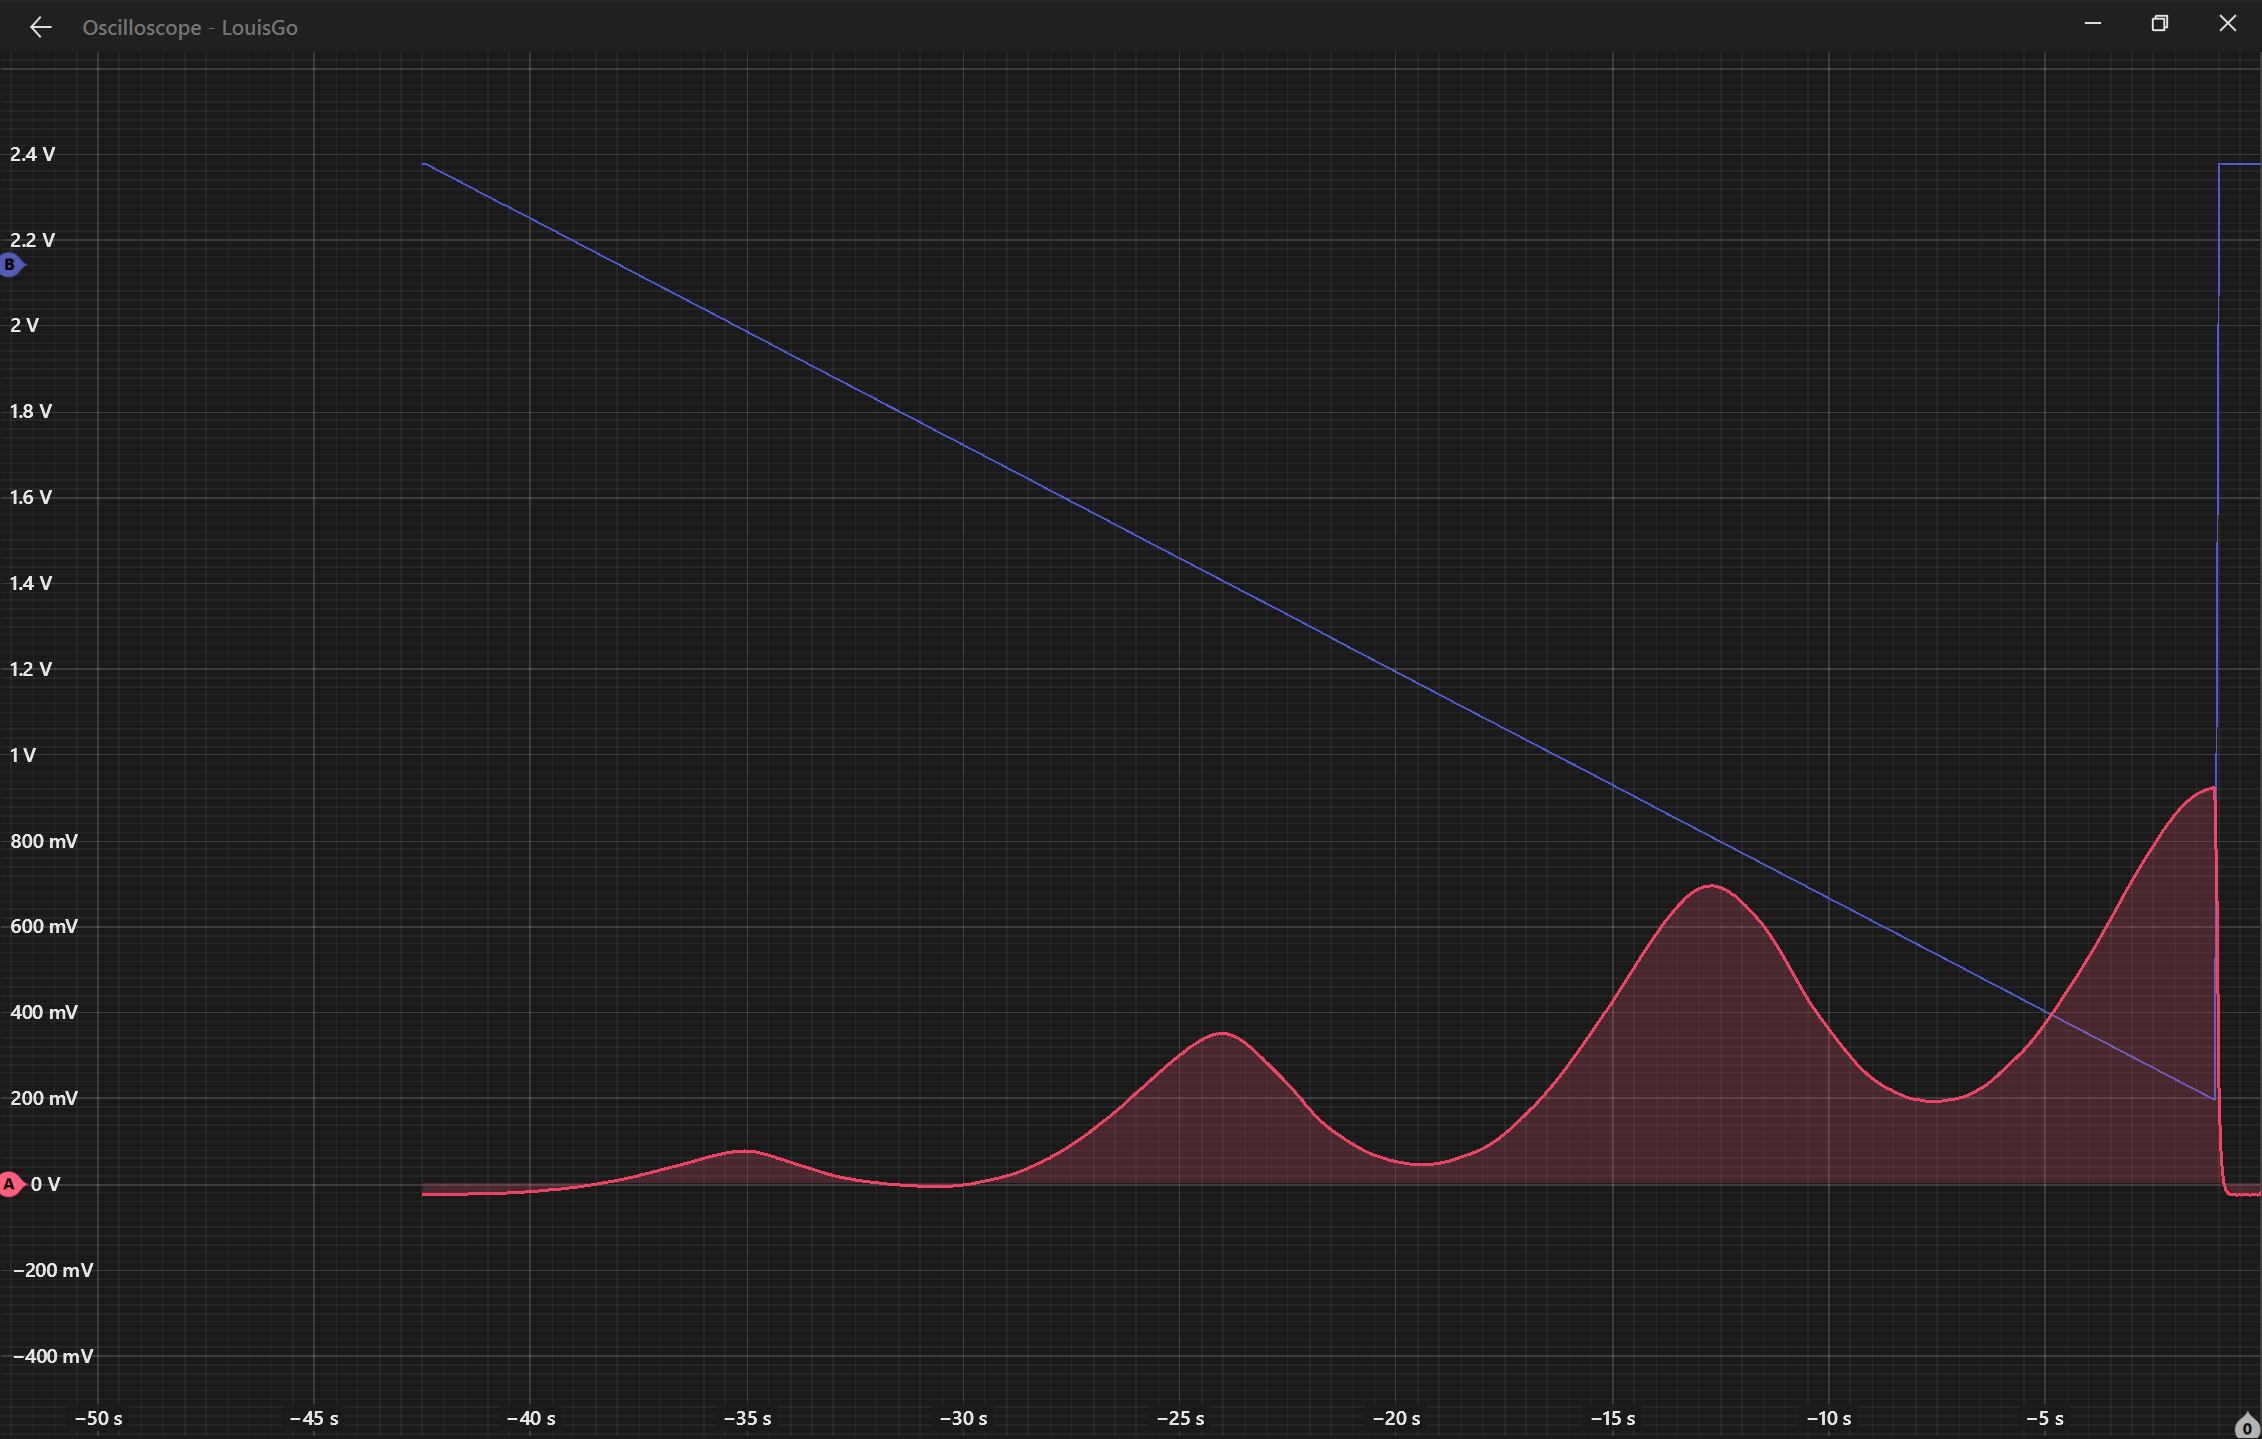

The file beside this chart, header and first rows:
% Moku:Go Oscilloscope
% Channel A (Input 1), DC coupling, 1 x probe attenuation
% Channel B (Input 2), DC coupling, 1 x probe attenuation
% Time span 52.20 s, time offset 26.10 s, Precision acquisition mode, no averaging
% Edge trigger: Channel A, level 0.000 V, Auto mode, Rising edge, Auto sensitivity, noise reject off, HF reject off
% Output 1 (off) - Sine, 10.000 000 000 000 MHz, 1.000 0 Vpp, offset 0.000 0 V, phase 0.000 000 deg
% Output 2 (off) - Ramp, 50.000 000 000 kHz, 500.0 mVpp, offset 0.000 0 V, phase 0.000 000 deg, symmetry 90.00 %
% Acquired 2023-10-23 T 10:07:08 -0400
% Time (s), Channel A (Input 1) (V), Channel B (Input 2) (V)
-5.220062976000e+01, nan, nan
-5.214945267200e+01, nan, nan
-5.209827558400e+01, nan, nan
-5.204709849600e+01, nan, nan
-5.199592140800e+01, nan, nan
-5.194474432000e+01, nan, nan
-5.189356723200e+01, nan, nan
-5.184239014400e+01, nan, nan
-5.179121305600e+01, nan, nan
-5.174003596800e+01, nan, nan
-5.168885888000e+01, nan, nan
-5.163768179200e+01, nan, nan
-5.158650470400e+01, nan, nan
-5.153532761600e+01, nan, nan
-5.148415052800e+01, nan, nan
-5.143297344000e+01, nan, nan
-5.138179635200e+01, nan, nan
-5.133061926400e+01, nan, nan
-5.127944217600e+01, nan, nan
-5.122826508800e+01, nan, nan
-5.117708800000e+01, nan, nan
-5.112591091200e+01, nan, nan
-5.107473382400e+01, nan, nan
-5.102355673600e+01, nan, nan
-5.097237964800e+01, nan, nan
-5.092120256000e+01, nan, nan
-5.087002547200e+01, nan, nan
-5.081884838400e+01, nan, nan
-5.076767129600e+01, nan, nan
-5.071649420800e+01, nan, nan
-5.066531712000e+01, nan, nan
-5.061414003200e+01, nan, nan
-5.056296294400e+01, nan, nan
-5.051178585600e+01, nan, nan
-5.046060876800e+01, nan, nan
-5.040943168000e+01, nan, nan
-5.035825459200e+01, nan, nan
-5.030707750400e+01, nan, nan
-5.025590041600e+01, nan, nan
-5.020472332800e+01, nan, nan
-5.015354624000e+01, nan, nan
-5.010236915200e+01, nan, nan
-5.005119206400e+01, nan, nan
-5.000001497600e+01, nan, nan
-4.994883788800e+01, nan, nan
-4.989766080000e+01, nan, nan
-4.984648371200e+01, nan, nan
-4.979530662400e+01, nan, nan
-4.974412953600e+01, nan, nan
-4.969295244800e+01, nan, nan
-4.964177536000e+01, nan, nan
-4.959059827200e+01, nan, nan
... 972 more rows
